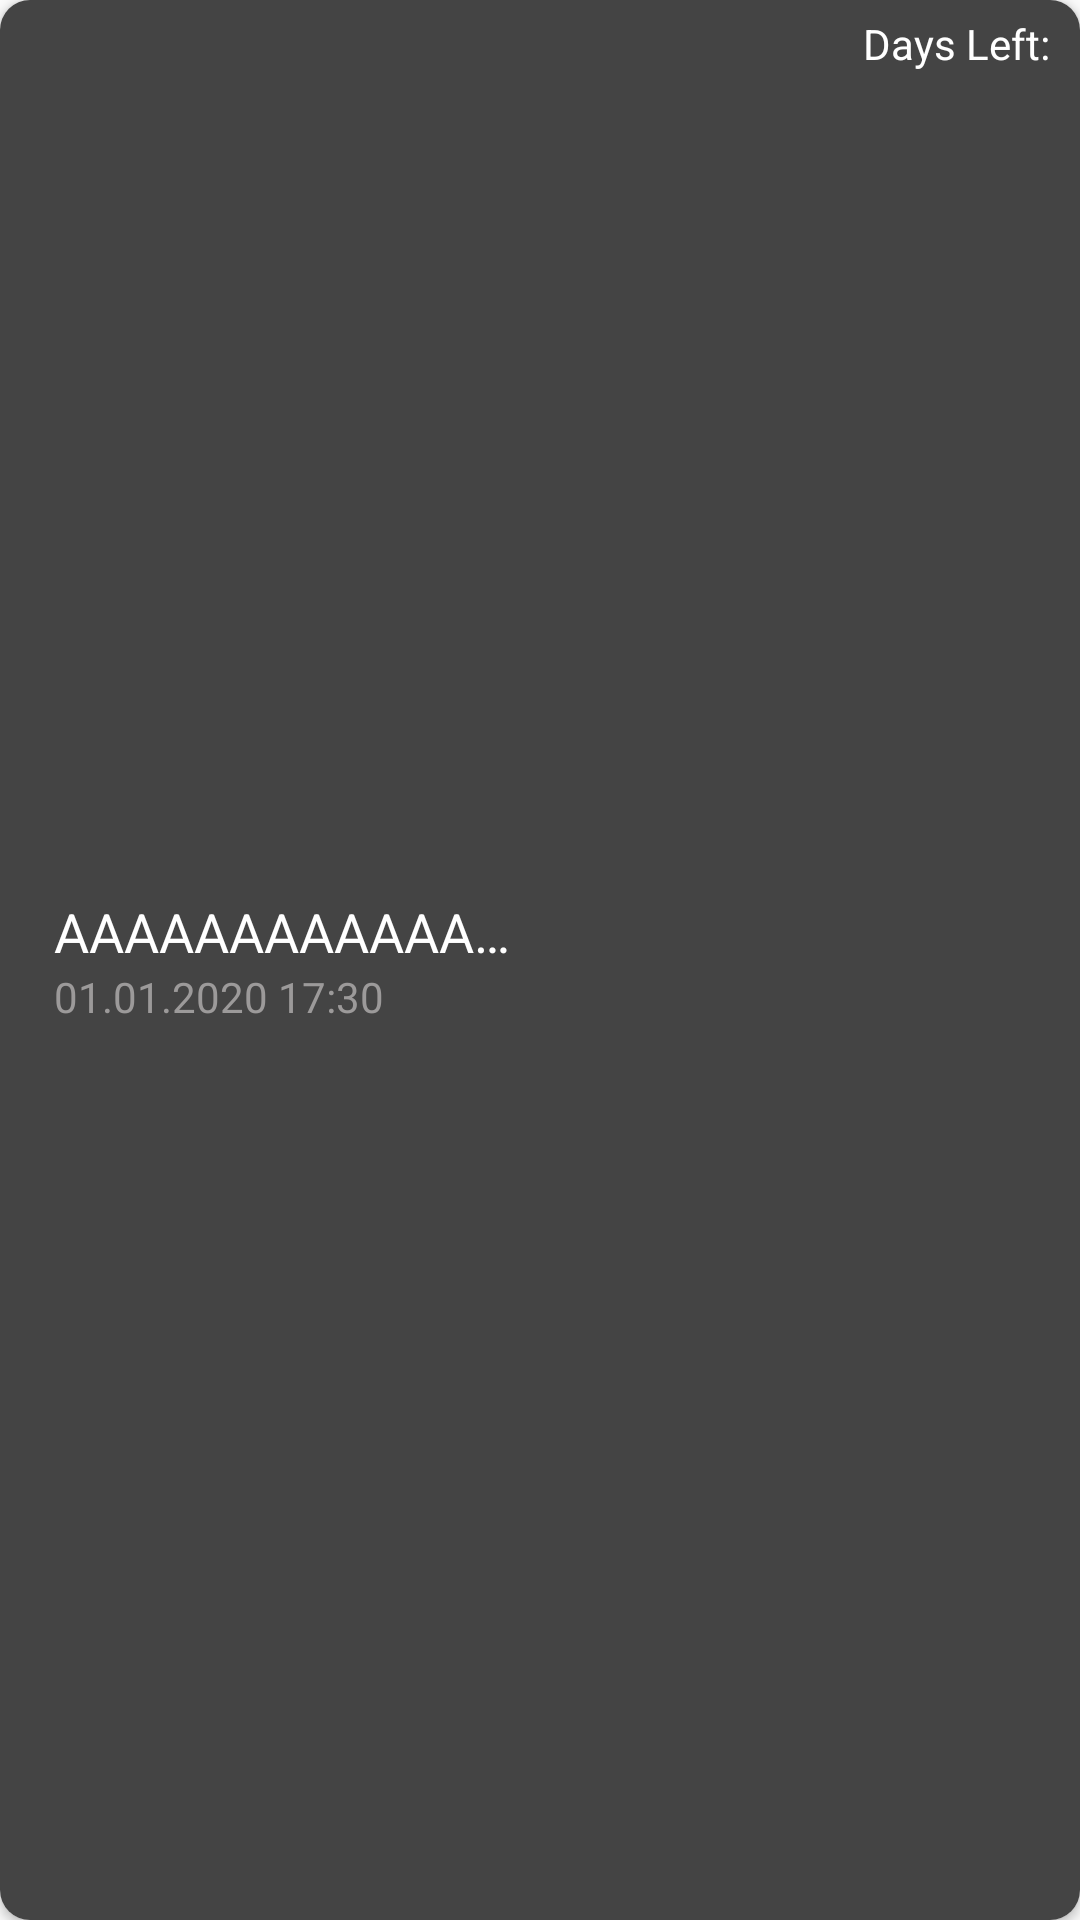

This screen was rendered from an Android layout file. Write that file and the resources it references.
<!-- AndroidManifest.xml: application theme AppTheme -->
<!-- res/layout/reminder_item_layout.xml -->
<?xml version="1.0" encoding="utf-8"?>
<androidx.cardview.widget.CardView xmlns:android="http://schemas.android.com/apk/res/android"
    android:layout_width="match_parent"
    android:layout_height="wrap_content"
    xmlns:app="http://schemas.android.com/apk/res-auto"
    android:layout_margin="10dp"
    android:elevation="8dp"
    app:cardCornerRadius="10dp">

    <RelativeLayout
        android:id="@+id/reminder_card_back"
        android:layout_width="match_parent"
        android:layout_height="match_parent"
        android:background="#FF444444">

        <ImageView
            android:id="@+id/reminder_icon"
            android:layout_width="wrap_content"
            android:layout_height="wrap_content"
            android:src="@drawable/bell_icon"
            android:layout_alignParentStart="true"
            android:layout_centerVertical="true"
            android:layout_marginStart="8dp"
            android:layout_marginTop="10dp"
            android:layout_marginBottom="10dp"/>

        <LinearLayout
            android:layout_width="wrap_content"
            android:layout_height="wrap_content"
            android:layout_toEndOf="@id/reminder_icon"
            android:layout_marginStart="10dp"
            android:layout_centerVertical="true"
            android:orientation="vertical">

            <TextView
                android:id="@+id/reminder_name"
                android:layout_width="wrap_content"
                android:layout_height="wrap_content"
                android:text="AAAAAAAAAAAAAAAAAAAAA"
                android:ellipsize="end"
                android:maxWidth="160dp"
                android:maxLines="1"
                android:textColor="@color/white"
                android:textSize="18sp"/>

            <TextView
                android:id="@+id/reminder_date_time"
                android:layout_width="wrap_content"
                android:layout_height="wrap_content"
                android:text="01.01.2020 17:30"
                android:textColor="@color/dark_gray_color"/>

        </LinearLayout>

        <TextView
            android:id="@+id/reminder_days_left"
            android:layout_width="wrap_content"
            android:layout_height="wrap_content"
            android:layout_alignParentTop="true"
            android:layout_alignParentEnd="true"
            android:layout_marginTop="5dp"
            android:layout_marginEnd="10dp"
            android:text="@string/reminder_days_left"
            android:textColor="@color/white"/>
    </RelativeLayout>

</androidx.cardview.widget.CardView>
<!-- resources referenced by this layout -->
<resources>
  <color name="dark_gray_color">#9C9A9A</color>
  <color name="white">#ffffff</color>
  <string name="reminder_days_left">Days Left: </string>
  <style name="AppTheme" parent="Theme.AppCompat.Light.NoActionBar">
          
          <item name="colorPrimary">@color/colorPrimary</item>
          <item name="colorPrimaryDark">@color/colorPrimaryDark</item>
          <item name="colorAccent">@color/colorAccent</item>
          <item name="android:windowDisablePreview">true</item>
      </style>
  <color name="colorPrimary">#288B64</color>
  <color name="colorPrimaryDark">#3700B3</color>
  <color name="colorAccent">#03DAC5</color>
</resources>
